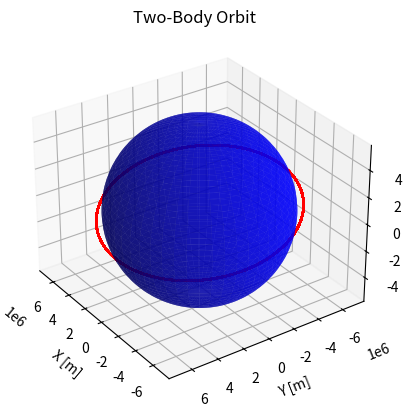

This figure's Python source:
#Import all the packages needed
import numpy as np
import matplotlib.pyplot as plt
import scipy as scipy
from scipy.integrate import odeint
from numpy import sqrt
import math
from math import *
import sys

#Objective:
#Using the TLE of the ISS, propagate its orbit for a whole day/month/etc.

# 1 25544U 98067A   22258.32873485  .00008862  00000+0  16183-3 0  9994
# 2 25544  51.6423 250.0020 0002297 234.9336 199.8491 15.50219806359164

#Define constants
global i,OMEGA,e,w,M,n,t_span,mu,f
i = 51.6423*3.1415/180                 #rads
OMEGA = 250.0020*3.1415/180            #rads
e = 0.002297 
w = 234.9336*3.1415/180                #rads
M = 199.8491*3.1415/180                #rads
n = 15.50219806                        #mean motion, rev/day
t_span = np.linspace(0,864000,864000) #time span in seconds, (start, stop, #elements)
mu = 3.986*10**14                      #units in m^3/s^2

# Solving kepler's problem (using a Fourier expression)
E = M + (e - (1/8)*e**3)*sin(M) + ((1/2)*e**2)*sin(2*M) + ((3/8)*e**3)*sin(3*M)
f = 2*atan((sqrt((1+e)/(1-e))*tan(E/2)))
#convert orbital elements to vectors
def eltovec():
    #Calculate values needed to transform to perifocal frame
    a = (mu**(1/3))/((2*3.14159*n)/86400)**(2/3)
    global rECI,vECI
    rp = a*(1-e)                    #perigee radius
    vp = sqrt(mu*((2/rp) - (1/a)))  #perigee velocity
    h = rp*vp
    r = (((h**2)/(mu))/(1 + e*cos(f)))
    latus = a*(1-e**2)
    P = r*cos(f)
    Q = r*sin(f)
    perifocal = ([P],[Q],[0])
    R11 = cos(OMEGA)*cos(w) - sin(OMEGA)*sin(w)*cos(i)
    R12 = -cos(OMEGA)*sin(w) - sin(OMEGA)*cos(w)*cos(i)
    R13 = sin(OMEGA)*sin(i)
    R21 = sin(OMEGA)*cos(w) + cos(OMEGA)*sin(w)*cos(i)
    R22 = -sin(OMEGA)*sin(w) + cos(OMEGA)*cos(w)*cos(i)
    R23 = -cos(OMEGA)*sin(i)
    R31 = sin(w)*sin(i)
    R32 = cos(w)*sin(i)
    R33 = cos(i)
    R = np.array([[R11,R12,R13],[R21,R22,R23],[R31,R32,R33]])
    r = R@perifocal

    #Convert perifocal r to ECI r
    R3O = np.array([[cos(OMEGA),sin(OMEGA),0],[-sin(OMEGA),cos(OMEGA),0],[0,0,1]])
    R1 = np.array([[1,0,0],[0,cos(i),sin(i)],[0,-sin(i),cos(i)]])
    R3o = np.array([[cos(w),sin(w),0],[-sin(w),cos(w),0],[0,0,1]])
    rECI = R3O@R1@R3o@r

    #now to find the velocity
    P = sqrt((mu)/(latus))*(-sin(f))
    Q = sqrt((mu)/(latus))*(e + cos(f))
    v = sqrt(P**2 + Q**2)
    perifocalv = ([P],[Q],[0])
    v = R@perifocalv
    vECI = R3O@R1@R3o@v
    vECI = np.vstack(vECI)
    return rECI,vECI
eltovec()

#Orbit Propagator
def orbdyn(x,t):
    mu = 3.986*10**14   #units in m^3/s^2
    Re = 6378135.00     #Radius of Earth in meters
    J2 = 0.00108263     #J2 Parameter for Earth Obliqueness
    dx = np.zeros([6,1], dtype = float)
    i = x[0]
    j = x[1]
    k = x[2]
    r2 = (i**2 + j**2 + k**2)
    Coeff = (-3/2*J2*(mu/r2**2)*(Re/r2)**2)
    xdot = x[3]
    ydot = x[4]
    zdot = x[5]
    xddot = -mu * i/ (r2) ** (3/2) + Coeff * (1-5 * ((x[2]/r2) ** 2)) * (x[0]/r2)
    yddot = -mu * j/ (r2) ** (3/2) + Coeff * (1-5 * ((x[2]/r2) ** 2)) * (x[1]/r2)
    zddot = -mu * k/ (r2) ** (3/2)  + Coeff * (3-5 * ((x[2]/r2) ** 2)) * (x[2]/r2)
    dstated = [xdot, ydot, zdot, xddot, yddot, zddot]
    return dstated

#state initial conditions
X_0 = rECI[0]  # [m]
Y_0 = rECI[1]   # [m]
Z_0 = rECI[2]   # [m]
VX_0 = vECI[0]  # [m/s]
VY_0 = vECI[1]   # [m/s]
VZ_0 = vECI[2]   # [m/s]

state_0 = [X_0, Y_0, Z_0, VX_0, VY_0, VZ_0]
state_0 = np.vstack(state_0)
state_0 = state_0.reshape(6,) #for some reason it needs to be 1-D, so use reshape to allow that

#solving system
solution = odeint(orbdyn,state_0,t_span) #solve using odeint
x_pos = solution[:,0]
y_pos = solution[:,1]
z_pos = solution[:,2]

# Setting up Spherical Earth to Plot
N = 150
phi = np.linspace(0, 2 * np.pi, N)
theta = np.linspace(0, np.pi, N)
theta, phi = np.meshgrid(theta, phi)

r_Earth = 6378140  # Average radius of Earth (m)
X_Earth = r_Earth * np.cos(phi) * np.sin(theta)
Y_Earth = r_Earth * np.sin(phi) * np.sin(theta)
Z_Earth = r_Earth * np.cos(theta)

# Plotting Earth and Orbit
fig = plt.figure()
ax = plt.axes(projection='3d')
ax.plot_surface(X_Earth, Y_Earth, Z_Earth, color='blue', alpha=0.7)
ax.plot3D(x_pos, y_pos, z_pos, 'red')
ax.view_init(30, 145)  # Changing viewing angle (adjust as needed)
plt.title('Two-Body Orbit')
ax.set_xlabel('X [m]')
ax.set_ylabel('Y [m]')
ax.set_zlabel('Z [m]')

# Make axes limits
xyzlim = np.array([ax.get_xlim3d(), ax.get_ylim3d(),      
                   ax.get_zlim3d()]).T
XYZlim = np.asarray([min(xyzlim[0]), max(xyzlim[1])])
ax.set_xlim3d(XYZlim)
ax.set_ylim3d(XYZlim)
ax.set_zlim3d(XYZlim * 3/4)
plt.show()
